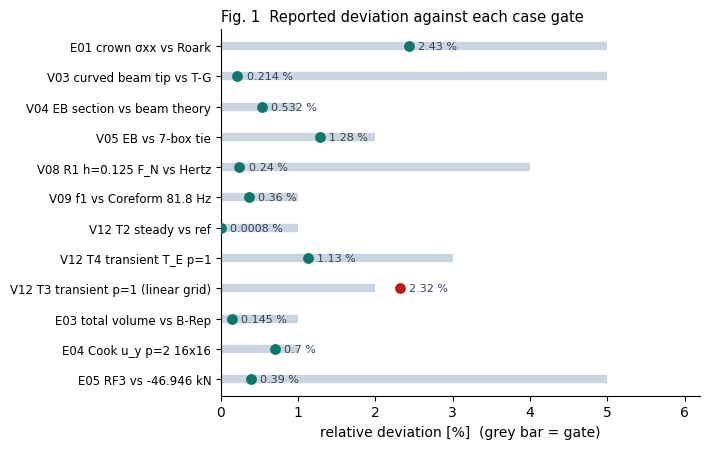

Write the Python code that produced this figure. (Note: this script raises an exception after producing the figure.)
import re, matplotlib
matplotlib.use("Agg")
import matplotlib.pyplot as plt
import numpy as np
from pathlib import Path
OUT = Path(r"C:/Users/GOODMAN/AppData/Local/Temp/claude/694f846d5550b343/57a213e2-2165-46f7-af77-ce5cc827bb7c/scratchpad/report/fig")
plt.rcParams.update({"font.family": "DejaVu Sans", "font.size": 10, "axes.spines.top": False, "axes.spines.right": False})

# Fig 1: reported relative deviation vs gate (values copied from verification docs)
rows = [
 ("E01 crown σxx vs Roark", 2.43, 5.0),
 ("V03 curved beam tip vs T-G", 0.214, 5.0),
 ("V04 EB section vs beam theory", 0.532, 1.0),
 ("V05 EB vs 7-box tie", 1.28, 2.0),
 ("V08 R1 h=0.125 F_N vs Hertz", 0.24, 4.0),
 ("V09 f1 vs Coreform 81.8 Hz", 0.36, 1.0),
 ("V12 T2 steady vs ref", 0.0008, 1.0),
 ("V12 T4 transient T_E p=1", 1.13, 3.0),
 ("V12 T3 transient p=1 (linear grid)", 2.32, 2.0),
 ("E03 total volume vs B-Rep", 0.145, 1.0),
 ("E04 Cook u_y p=2 16x16", 0.70, 1.0),
 ("E05 RF3 vs -46.946 kN", 0.39, 5.0),
]
fig, ax = plt.subplots(figsize=(7.2, 4.6))
y = np.arange(len(rows))[::-1]
for yi, (lab, v, g) in zip(y, rows):
    ok = v <= g
    ax.plot([0, g], [yi, yi], color="#cbd5e1", lw=6, solid_capstyle="butt", zorder=1)
    ax.scatter([v], [yi], s=46, color="#0f766e" if ok else "#b91c1c", zorder=3)
    ax.text(v + 0.12, yi, f"{v:g} %", va="center", fontsize=8, color="#334155")
ax.set_yticks(y, [r[0] for r in rows], fontsize=8.5)
ax.set_xlabel("relative deviation [%]  (grey bar = gate)")
ax.set_xlim(0, 6.2)
ax.set_title("Fig. 1  Reported deviation against each case gate", loc="left", fontsize=10.5)
fig.tight_layout(); fig.savefig(OUT / "fig1_gates.png", dpi=170); plt.close(fig)

# Fig 2: V08 R2 h=0.125 force history from scratch log
t, fn, ft = [], [], []
for line in open(Path(r"C:/Users/GOODMAN/AppData/Local/Temp/claude/694f846d5550b343/57a213e2-2165-46f7-af77-ce5cc827bb7c/scratchpad/v08/nlgeom_r2.log"), encoding="utf-8"):
    m = re.match(r"t=([\d.]+) .*?F_N=([\d,]+\.\d) F_T=([\d,]+\.\d)", line)
    if m:
        t.append(float(m.group(1))); fn.append(float(m.group(2).replace(",", ""))); ft.append(float(m.group(3).replace(",", "")))
t, fn, ft = map(np.array, (t, fn, ft))
fig, ax = plt.subplots(figsize=(7.2, 3.8))
ax.axvspan(0.15, 0.70, color="#e2e8f0", alpha=0.7, lw=0, label="sliding window 0.15–0.70")
ax.plot(t, fn / 1e3, "-o", ms=3, color="#1e3a8a", label="F_N (×10³ lbf)")
ax2 = ax.twinx(); ax2.spines["right"].set_visible(True)
ax2.plot(t, ft / 1e3, "-s", ms=3, color="#b45309", label="F_T (×10³ lbf)")
ax.set_xlabel("indentation / sliding parameter t [in]"); ax.set_ylabel("F_N [10³ lbf]", color="#1e3a8a"); ax2.set_ylabel("F_T [10³ lbf]", color="#b45309")
h1, l1 = ax.get_legend_handles_labels(); h2, l2 = ax2.get_legend_handles_labels()
ax.legend(h1 + h2, l1 + l2, fontsize=8, loc="center right", frameon=False)
ax.set_title(f"Fig. 2  V08 R2 NLGEOM h=0.125 force history ({len(t)} steps)", loc="left", fontsize=10.5)
fig.tight_layout(); fig.savefig(OUT / "fig2_v08_history.png", dpi=170); plt.close(fig)

# Fig 3: Cook membrane convergence (values from S40 and S48 tables)
h = np.array([1/4, 1/8, 1/12, 1/16])
c1 = np.array([7.37756, 7.14649, 7.07429, 7.03806])
c0 = np.array([9.14585, 7.96336, np.nan, 7.62193])  # 4x4, 8x8, 16x16 ; 12x12 not run
p1 = np.array([6.21865, 6.72656, np.nan, 6.89904])
ref = 6.98946
fig, ax = plt.subplots(figsize=(7.2, 3.9))
ax.axhline(ref, color="#111827", lw=1.2, ls="--", label=f"Coreform reference {ref}")
ax.axhspan(ref * 0.99, ref * 1.01, color="#dcfce7", alpha=0.7, lw=0, label="±1 % gate")
ax.plot(h, c1, "-o", color="#0f766e", label="ours p=2 C¹ (F̄/P0)")
ax.plot(h[~np.isnan(c0)], c0[~np.isnan(c0)], "-s", color="#7c3aed", label="ours p=2 C⁰ (Q9/P0-equivalent)")
ax.plot(h[~np.isnan(p1)], p1[~np.isnan(p1)], "-^", color="#64748b", label="ours p=1 C⁰ (F̄/P0)")
ax.set_xlabel("element size h (= 1/n, n cells per side)"); ax.set_ylabel("tip u_y [mm]")
ax.set_xticks(h, ["1/4", "1/8", "1/12", "1/16"])
ax.legend(fontsize=7.5, frameon=False, loc="center right")
ax.set_title("Fig. 3  Cook membrane tip displacement (ν = 0.49999)", loc="left", fontsize=10.5)
fig.tight_layout(); fig.savefig(OUT / "fig3_cook.png", dpi=170); plt.close(fig)

# Fig 4: V07 Kirsch stress slope vs Coreform and plan target
labels = ["Coreform (source)", "ours P0 body-fit h=0.5..0.125", "ours P2 pressure, p=3 C⁰ (S49)", "master-plan target"]
vals = [2.38, 0.852, 2.41, 2.2]
cols = ["#64748b", "#b91c1c", "#0f766e", "#111827"]
fig, ax = plt.subplots(figsize=(7.2, 3.3))
ax.barh(labels[::-1], vals[::-1], color=cols[::-1], height=0.55)
for i, v in enumerate(vals[::-1]):
    ax.text(v + 0.04, i, f"{v:g}", va="center", fontsize=9)
ax.axvline(0.5, color="#94a3b8", ls=":", lw=1); ax.text(0.5, 3.45, "source doc > 0.5", fontsize=7.5, color="#64748b")
ax.set_xlabel("log-log slope of σxx error (higher is faster)"); ax.set_xlim(0, 3)
ax.set_title("Fig. 4  V07 stress convergence slope", loc="left", fontsize=10.5)
fig.tight_layout(); fig.savefig(OUT / "fig4_v07_slope.png", dpi=170); plt.close(fig)
print("points in V08 log:", len(t), "F_N range", fn.min(), fn.max())
